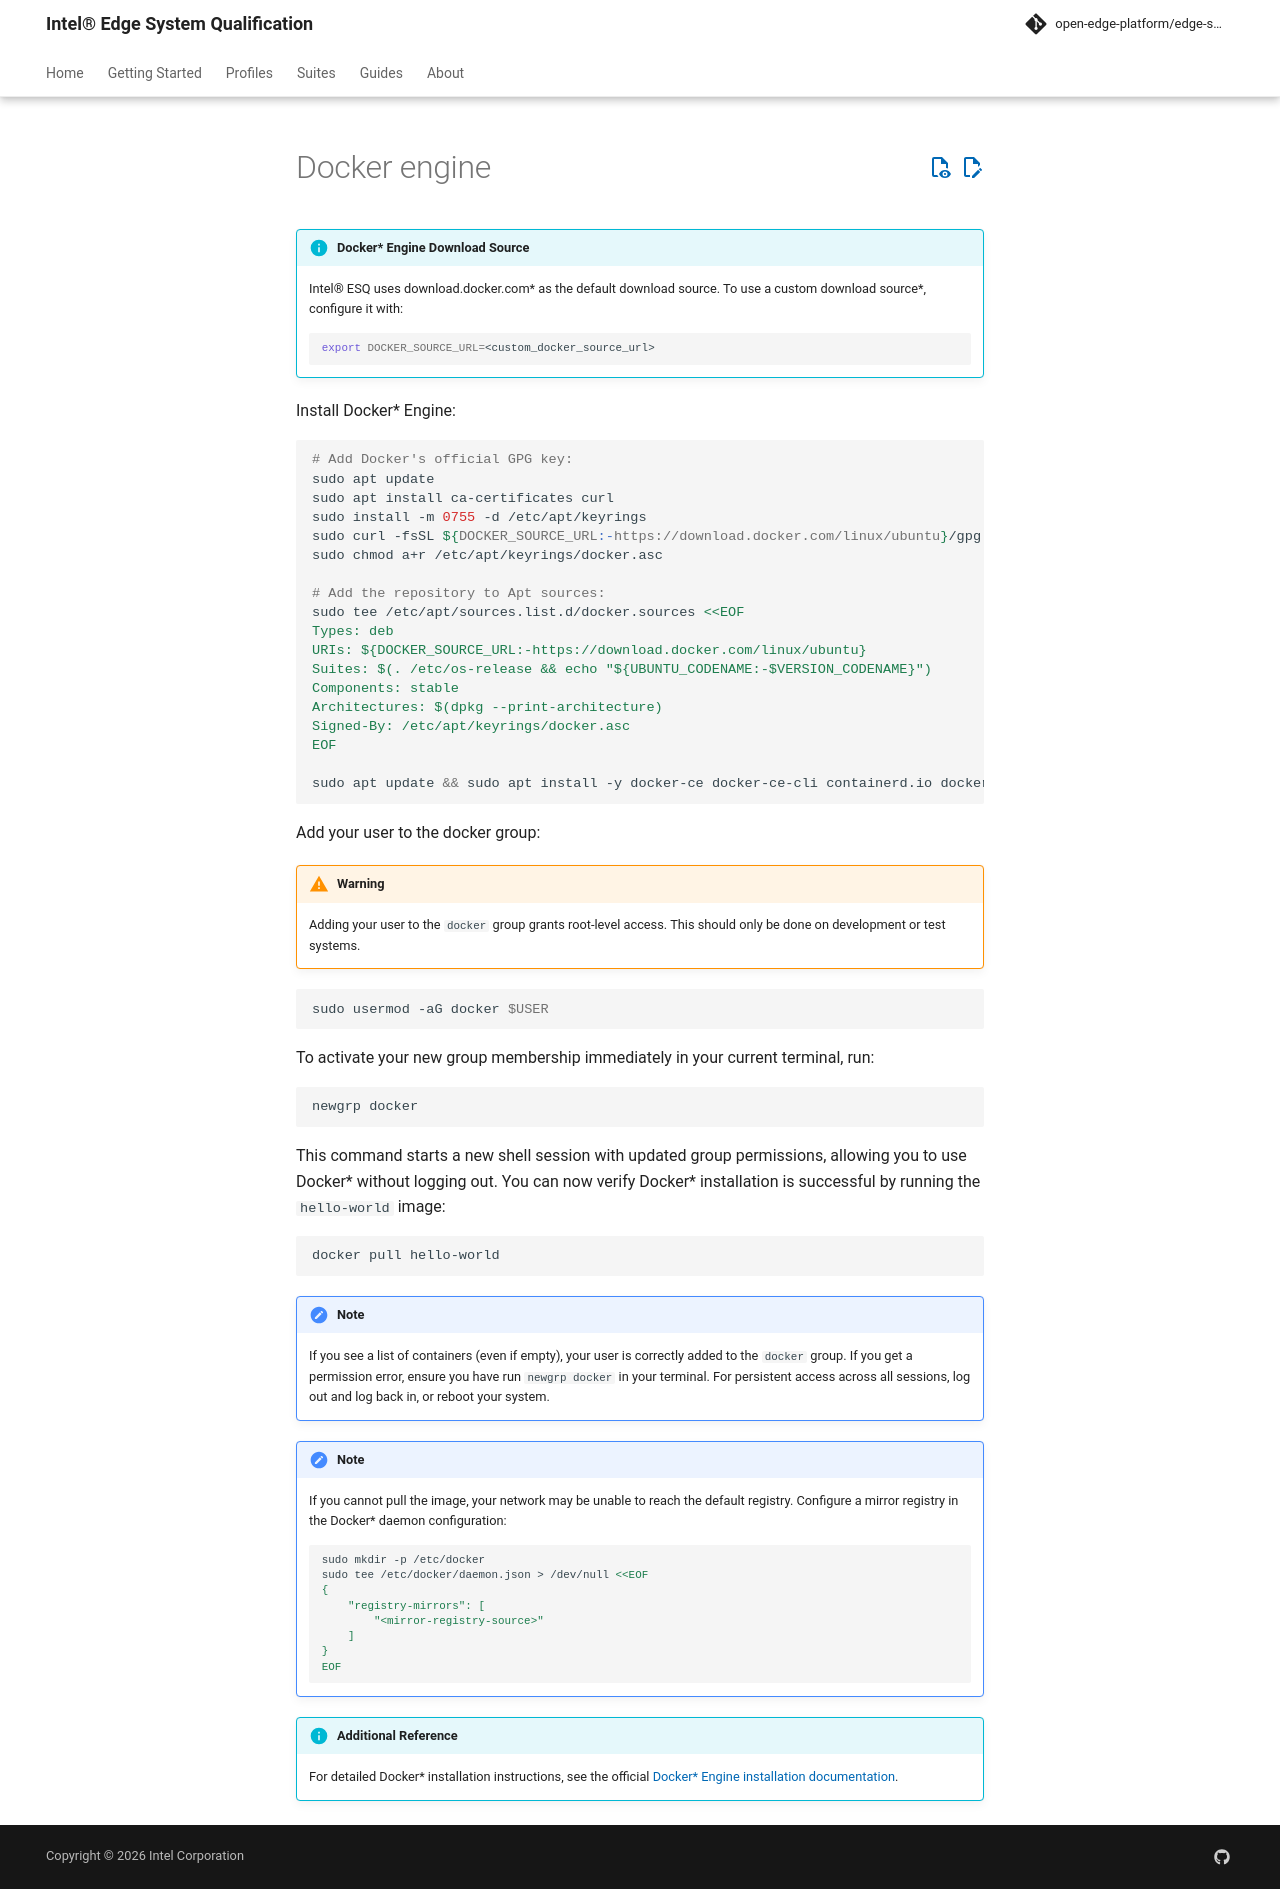

repository: open-edge-platform/edge-system-qualification · page: main/includes/common/quick-start/docker-engine/index.html · generator: mkdocs

!!! info "Docker* Engine Download Source"
    Intel® ESQ uses download.docker.com* as the default download source. To use a custom download source*, configure it with:

    ```bash
    export DOCKER_SOURCE_URL=<custom_docker_source_url>
    ```

Install Docker* Engine:

```bash
# Add Docker's official GPG key:
sudo apt update
sudo apt install ca-certificates curl
sudo install -m 0755 -d /etc/apt/keyrings
sudo curl -fsSL ${DOCKER_SOURCE_URL:-https://download.docker.com/linux/ubuntu}/gpg -o /etc/apt/keyrings/docker.asc
sudo chmod a+r /etc/apt/keyrings/docker.asc

# Add the repository to Apt sources:
sudo tee /etc/apt/sources.list.d/docker.sources <<EOF
Types: deb
URIs: ${DOCKER_SOURCE_URL:-https://download.docker.com/linux/ubuntu}
Suites: $(. /etc/os-release && echo "${UBUNTU_CODENAME:-$VERSION_CODENAME}")
Components: stable
Architectures: $(dpkg --print-architecture)
Signed-By: /etc/apt/keyrings/docker.asc
EOF

sudo apt update && sudo apt install -y docker-ce docker-ce-cli containerd.io docker-buildx-plugin docker-compose-plugin
```

Add your user to the docker group:

!!! warning
    Adding your user to the `docker` group grants root-level access. This should only be done on development or test systems.

```bash
sudo usermod -aG docker $USER
```

To activate your new group membership immediately in your current terminal, run:

```bash
newgrp docker
```

This command starts a new shell session with updated group permissions, allowing you to use Docker* without logging out. You can now verify Docker* installation is successful by running the `hello-world` image:

```
docker pull hello-world
```

!!! note
    If you see a list of containers (even if empty), your user is correctly added to the `docker` group. If you get a permission error, ensure you have run `newgrp docker` in your terminal. For persistent access across all sessions, log out and log back in, or reboot your system.

!!! note
    If you cannot pull the image, your network may be unable to reach the default registry. Configure a mirror registry in the Docker* daemon configuration:

    ```bash
    sudo mkdir -p /etc/docker
    sudo tee /etc/docker/daemon.json > /dev/null <<EOF
    {
        "registry-mirrors": [
            "<mirror-registry-source>"
        ]
    }
    EOF
    ```

!!! info "Additional Reference"
    For detailed Docker* installation instructions, see the official [Docker* Engine installation documentation](https://docs.docker.com/engine/install).
